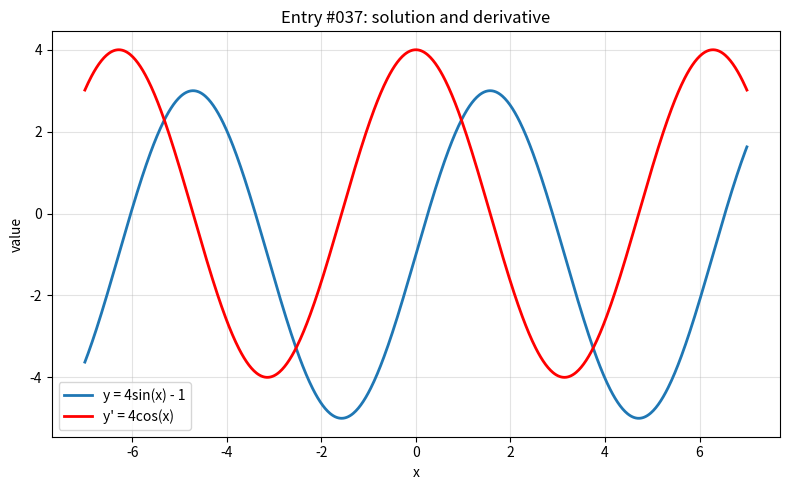

This figure's Python source:
import numpy as np
import matplotlib.pyplot as plt

x = np.linspace(-7, 7, 800)

with np.errstate(divide="ignore", invalid="ignore", over="ignore"):
    y = 4*np.sin(x) - 1
    y_prime = 4*np.cos(x)

plt.figure(figsize=(8, 5))
plt.plot(x, y, label="y = 4sin(x) - 1", linewidth=2)
plt.plot(x, y_prime, label="y' = 4cos(x)", linewidth=2, color="red")
plt.title("Entry #037: solution and derivative")
plt.xlabel("x")
plt.ylabel("value")
plt.grid(True, alpha=0.35)
plt.legend()
plt.tight_layout()
plt.show()
